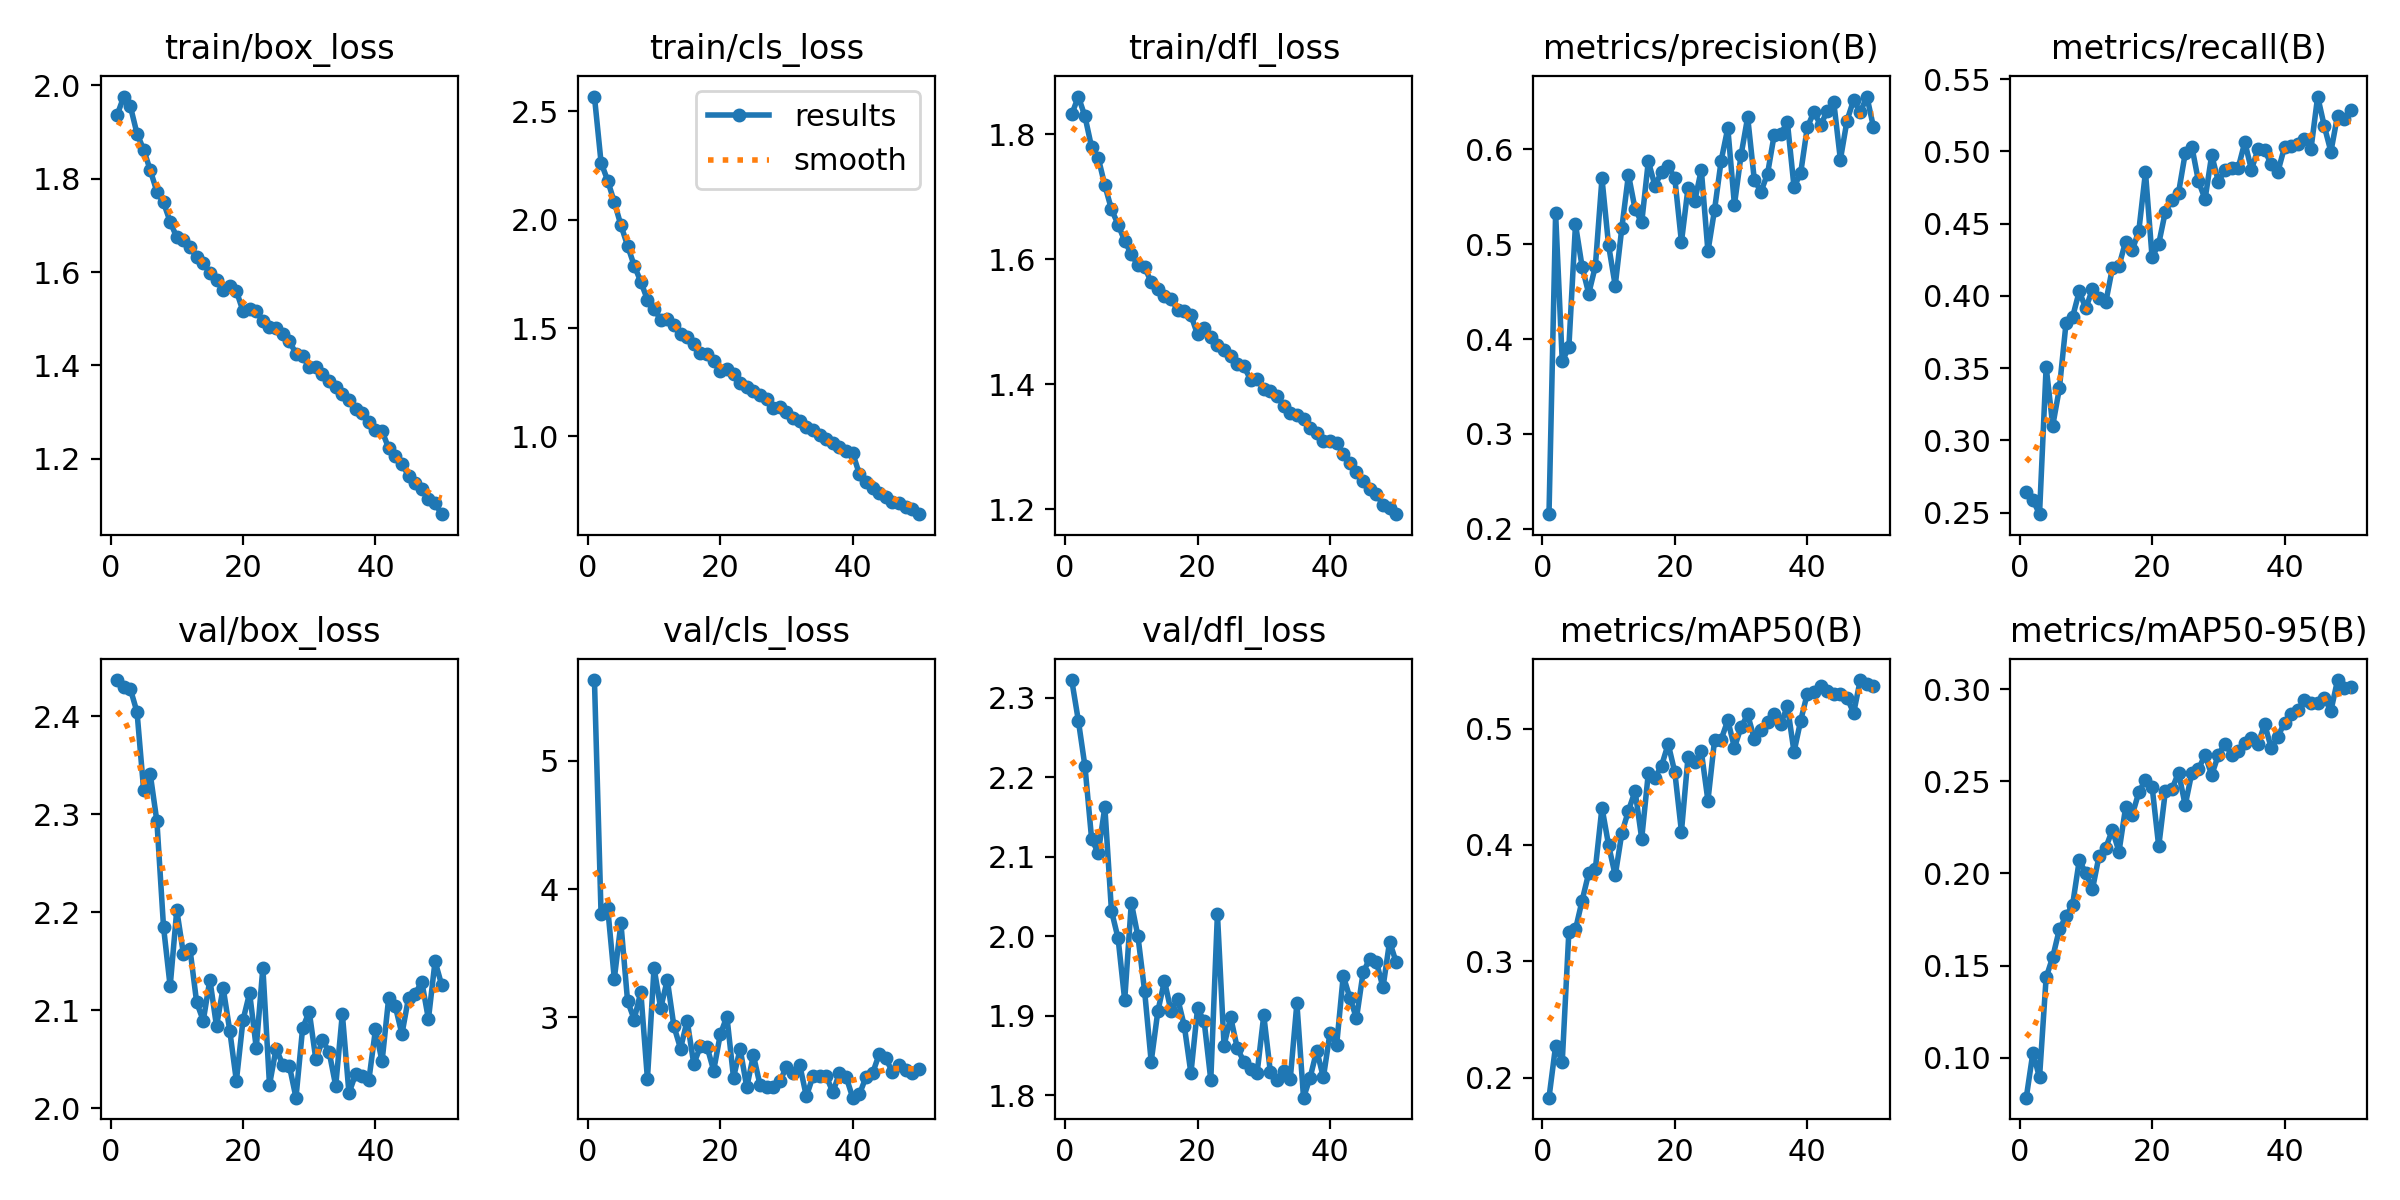

Data behind this chart, as committed beside it:
epoch, time, train/box_loss, train/cls_loss, train/dfl_loss, metrics/precision(B), metrics/recall(B), metrics/mAP50(B), metrics/mAP50-95(B), val/box_loss, val/cls_loss, val/dfl_loss, lr/pg0, lr/pg1, lr/pg2
1, 119.2, 1.936, 2.569, 1.832, 0.2154, 0.2642, 0.1827, 0.07829, 2.437, 5.629, 2.323, 0.0004747, 0.0004747, 0.0004747
2, 234.3, 1.976, 2.264, 1.861, 0.5324, 0.2589, 0.2273, 0.1027, 2.43, 3.805, 2.272, 0.0009322, 0.0009322, 0.0009322
3, 349.4, 1.955, 2.181, 1.829, 0.3768, 0.2489, 0.2135, 0.08926, 2.428, 3.853, 2.214, 0.001371, 0.001371, 0.001371
4, 464.3, 1.896, 2.081, 1.78, 0.3913, 0.3508, 0.3253, 0.1435, 2.404, 3.3, 2.123, 0.001344, 0.001344, 0.001344
5, 581.4, 1.862, 1.975, 1.763, 0.5208, 0.3102, 0.3274, 0.1546, 2.325, 3.731, 2.105, 0.001316, 0.001316, 0.001316
6, 697.8, 1.818, 1.881, 1.719, 0.4762, 0.3359, 0.3522, 0.1697, 2.341, 3.128, 2.163, 0.001288, 0.001288, 0.001288
7, 813.7, 1.772, 1.789, 1.68, 0.4478, 0.3809, 0.3759, 0.1767, 2.293, 2.983, 2.032, 0.001259, 0.001259, 0.001259
8, 930.9, 1.749, 1.714, 1.656, 0.4767, 0.3855, 0.3795, 0.1831, 2.185, 3.197, 1.998, 0.001231, 0.001231, 0.001231
9, 1047, 1.708, 1.63, 1.63, 0.5692, 0.403, 0.4322, 0.2071, 2.124, 2.52, 1.92, 0.001203, 0.001203, 0.001203
10, 1161, 1.674, 1.59, 1.608, 0.4987, 0.3913, 0.3999, 0.2001, 2.202, 3.386, 2.042, 0.001174, 0.001174, 0.001174
11, 1276, 1.669, 1.538, 1.591, 0.4562, 0.4049, 0.3738, 0.1916, 2.158, 3.071, 2, 0.001146, 0.001146, 0.001146
12, 1391, 1.653, 1.54, 1.588, 0.5171, 0.3986, 0.4103, 0.2096, 2.162, 3.291, 1.932, 0.001118, 0.001118, 0.001118
13, 1506, 1.633, 1.513, 1.563, 0.5732, 0.3954, 0.4295, 0.2139, 2.108, 2.931, 1.842, 0.001089, 0.001089, 0.001089
14, 1622, 1.619, 1.475, 1.553, 0.5369, 0.419, 0.4464, 0.2236, 2.089, 2.756, 1.905, 0.001061, 0.001061, 0.001061
15, 1737, 1.598, 1.457, 1.541, 0.5228, 0.4206, 0.4055, 0.2117, 2.131, 2.974, 1.944, 0.001033, 0.001033, 0.001033
16, 1850, 1.584, 1.425, 1.537, 0.5874, 0.4376, 0.4619, 0.2358, 2.084, 2.635, 1.906, 0.001005, 0.001005, 0.001005
17, 1965, 1.562, 1.383, 1.52, 0.5615, 0.4314, 0.4579, 0.2317, 2.123, 2.774, 1.921, 0.0009763, 0.0009763, 0.0009763
18, 2079, 1.57, 1.38, 1.518, 0.5761, 0.4452, 0.4683, 0.244, 2.079, 2.771, 1.887, 0.000948, 0.000948, 0.000948
19, 2196, 1.559, 1.347, 1.511, 0.5825, 0.4855, 0.4869, 0.2508, 2.028, 2.585, 1.827, 0.0009197, 0.0009197, 0.0009197
20, 2310, 1.516, 1.304, 1.48, 0.5692, 0.4265, 0.4626, 0.247, 2.09, 2.866, 1.909, 0.0008914, 0.0008914, 0.0008914
21, 2421, 1.521, 1.309, 1.491, 0.5022, 0.436, 0.4115, 0.2146, 2.118, 3.006, 1.893, 0.0008631, 0.0008631, 0.0008631
22, 2536, 1.517, 1.287, 1.475, 0.5596, 0.4582, 0.4761, 0.2445, 2.062, 2.53, 1.819, 0.0008348, 0.0008348, 0.0008348
23, 2651, 1.494, 1.247, 1.463, 0.5451, 0.4664, 0.4713, 0.2458, 2.143, 2.754, 2.028, 0.0008065, 0.0008065, 0.0008065
24, 2768, 1.483, 1.229, 1.456, 0.5784, 0.4715, 0.4804, 0.2547, 2.024, 2.455, 1.862, 0.0007782, 0.0007782, 0.0007782
25, 2885, 1.481, 1.208, 1.446, 0.4924, 0.4985, 0.4381, 0.237, 2.061, 2.704, 1.898, 0.0007499, 0.0007499, 0.0007499
26, 2999, 1.468, 1.19, 1.433, 0.5362, 0.5033, 0.4902, 0.2546, 2.045, 2.474, 1.859, 0.0007216, 0.0007216, 0.0007216
27, 3114, 1.452, 1.174, 1.429, 0.5881, 0.4792, 0.4907, 0.2566, 2.043, 2.453, 1.842, 0.0006934, 0.0006934, 0.0006934
28, 3227, 1.425, 1.133, 1.408, 0.6223, 0.4669, 0.5072, 0.2642, 2.011, 2.458, 1.833, 0.0006651, 0.0006651, 0.0006651
29, 3340, 1.42, 1.136, 1.409, 0.5414, 0.4974, 0.4838, 0.2533, 2.082, 2.502, 1.828, 0.0006368, 0.0006368, 0.0006368
30, 3455, 1.396, 1.11, 1.393, 0.5937, 0.4791, 0.5012, 0.2642, 2.099, 2.614, 1.9, 0.0006085, 0.0006085, 0.0006085
31, 3568, 1.397, 1.087, 1.39, 0.6338, 0.4867, 0.5122, 0.2704, 2.05, 2.565, 1.829, 0.0005802, 0.0005802, 0.0005802
32, 3681, 1.383, 1.069, 1.382, 0.568, 0.4883, 0.4913, 0.2645, 2.069, 2.628, 1.82, 0.0005519, 0.0005519, 0.0005519
33, 3793, 1.367, 1.045, 1.366, 0.5551, 0.4885, 0.4989, 0.2663, 2.058, 2.383, 1.831, 0.0005236, 0.0005236, 0.0005236
34, 3905, 1.353, 1.03, 1.354, 0.5741, 0.5063, 0.506, 0.2709, 2.023, 2.541, 1.82, 0.0004953, 0.0004953, 0.0004953
35, 4017, 1.338, 1.007, 1.351, 0.6149, 0.4872, 0.513, 0.2736, 2.096, 2.544, 1.916, 0.000467, 0.000467, 0.000467
36, 4131, 1.327, 0.9859, 1.345, 0.6164, 0.5016, 0.5041, 0.2702, 2.016, 2.542, 1.797, 0.0004387, 0.0004387, 0.0004387
37, 4245, 1.307, 0.9698, 1.33, 0.6283, 0.5008, 0.5194, 0.2809, 2.035, 2.416, 1.822, 0.0004104, 0.0004104, 0.0004104
38, 4362, 1.298, 0.9508, 1.322, 0.5602, 0.4909, 0.4801, 0.268, 2.033, 2.565, 1.856, 0.0003821, 0.0003821, 0.0003821
39, 4473, 1.279, 0.9302, 1.31, 0.5748, 0.4859, 0.5069, 0.2742, 2.028, 2.536, 1.822, 0.0003538, 0.0003538, 0.0003538
40, 4585, 1.262, 0.922, 1.31, 0.6229, 0.503, 0.5301, 0.2818, 2.08, 2.373, 1.878, 0.0003255, 0.0003255, 0.0003255
41, 4697, 1.259, 0.827, 1.307, 0.6393, 0.5036, 0.5314, 0.2864, 2.048, 2.399, 1.863, 0.0002972, 0.0002972, 0.0002972
42, 4808, 1.223, 0.7882, 1.289, 0.6256, 0.5052, 0.5366, 0.2886, 2.113, 2.533, 1.95, 0.0002689, 0.0002689, 0.0002689
43, 4919, 1.207, 0.7635, 1.274, 0.6398, 0.5084, 0.5321, 0.2941, 2.104, 2.564, 1.922, 0.0002406, 0.0002406, 0.0002406
44, 5031, 1.189, 0.7389, 1.261, 0.6498, 0.5019, 0.5296, 0.2927, 2.076, 2.713, 1.897, 0.0002123, 0.0002123, 0.0002123
45, 5142, 1.164, 0.722, 1.245, 0.589, 0.5379, 0.5302, 0.2924, 2.113, 2.68, 1.954, 0.0001841, 0.0001841, 0.0001841
46, 5253, 1.147, 0.6982, 1.233, 0.6301, 0.5174, 0.5267, 0.2951, 2.117, 2.572, 1.972, 0.0001558, 0.0001558, 0.0001558
47, 5364, 1.135, 0.6928, 1.225, 0.652, 0.4997, 0.5135, 0.2882, 2.129, 2.629, 1.968, 0.0001275, 0.0001275, 0.0001275
48, 5473, 1.113, 0.6761, 1.207, 0.6388, 0.5246, 0.5419, 0.3049, 2.091, 2.586, 1.936, 9.91726e-05, 9.91726e-05, 9.91726e-05
49, 5585, 1.104, 0.6655, 1.202, 0.6555, 0.522, 0.5381, 0.3006, 2.15, 2.569, 1.993, 7.08784e-05, 7.08784e-05, 7.08784e-05
50, 5694, 1.081, 0.6408, 1.192, 0.6232, 0.5282, 0.5371, 0.3011, 2.126, 2.596, 1.967, 4.25842e-05, 4.25842e-05, 4.25842e-05
